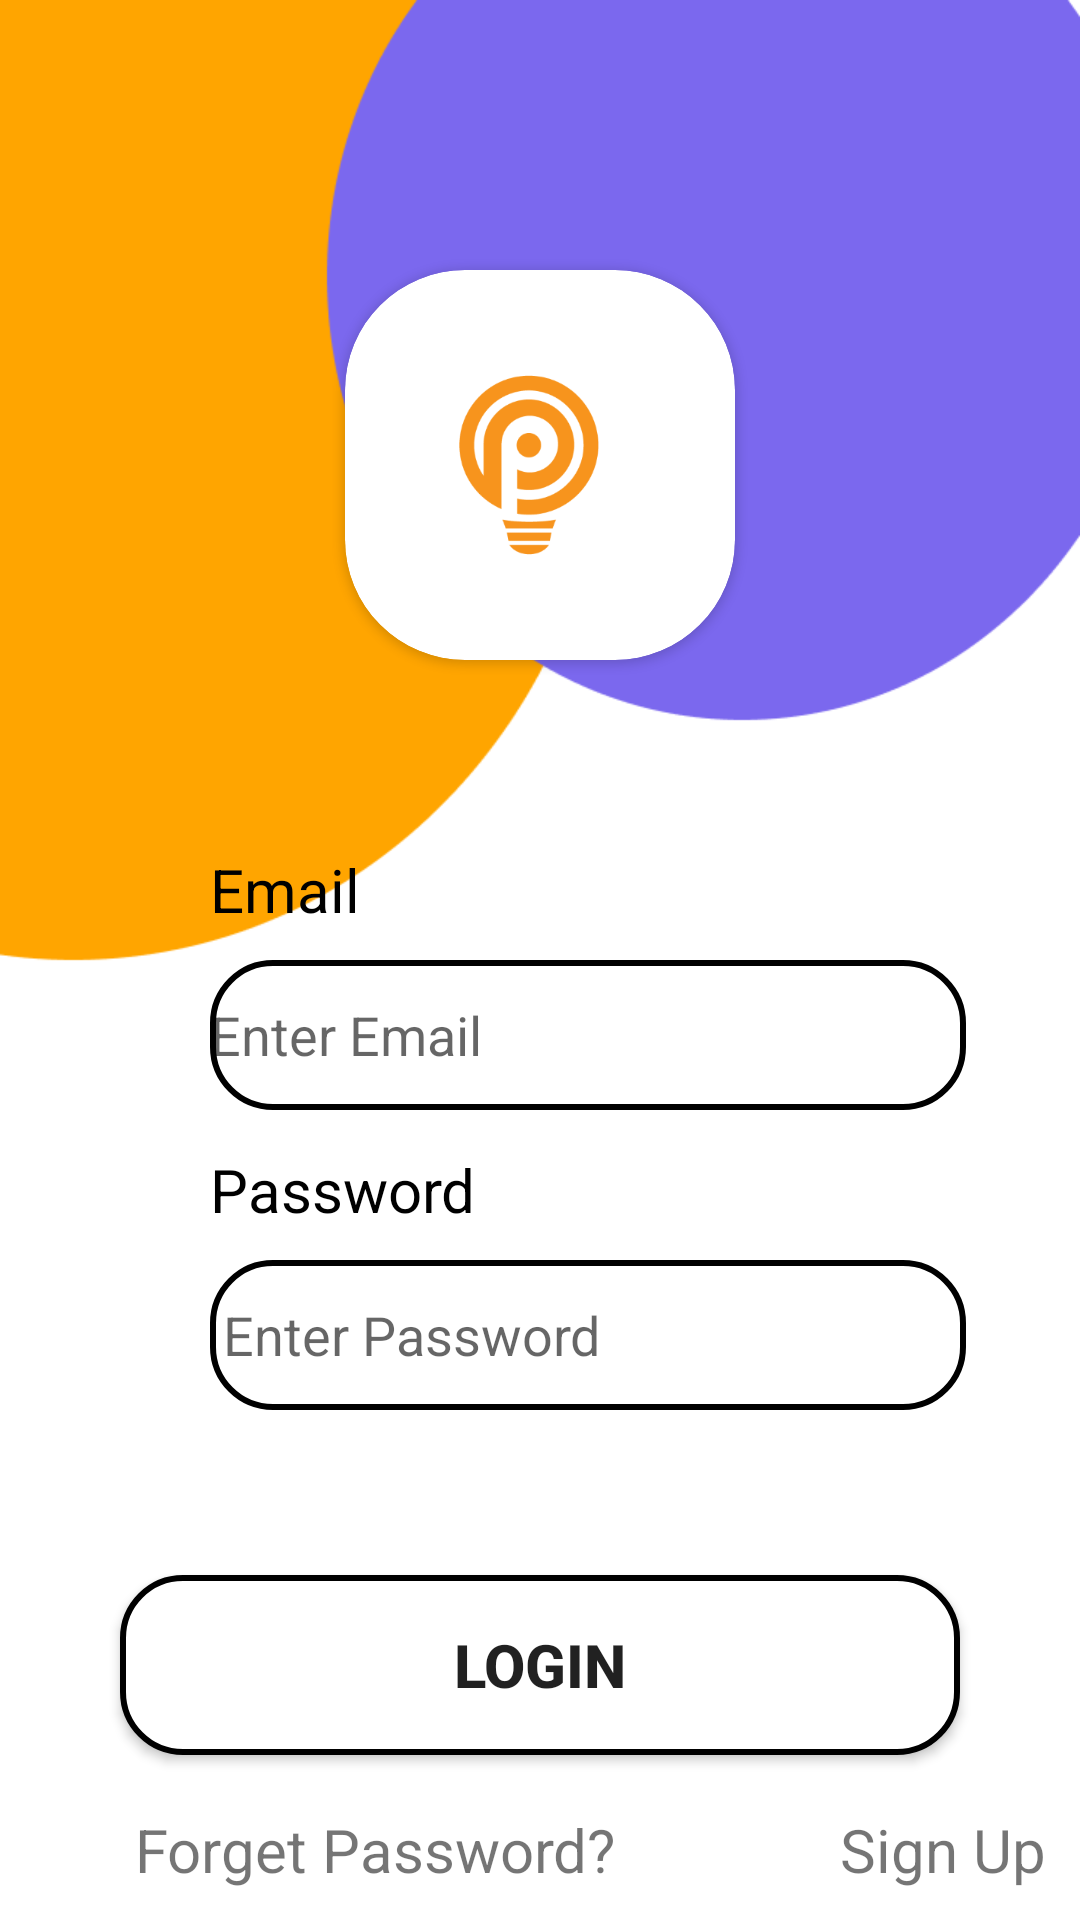

The Android layout XML behind this screen, and the referenced resources:
<!-- AndroidManifest.xml: application theme Theme.PowerShop -->
<!-- res/layout/activity_page_second.xml -->
<?xml version="1.0" encoding="utf-8"?>
<RelativeLayout xmlns:android="http://schemas.android.com/apk/res/android"
    xmlns:app="http://schemas.android.com/apk/res-auto"
    xmlns:tools="http://schemas.android.com/tools"
    android:layout_width="match_parent"
    android:layout_height="match_parent"
    tools:context=".PageSecond">

    <ImageView
        android:layout_width="fill_parent"
        android:layout_height="fill_parent"
        android:background="@drawable/backlog"
        android:scaleType="fitXY" />
    <androidx.cardview.widget.CardView
        android:layout_width="130dp"
        android:layout_height="130dp"
        android:layout_centerHorizontal="true"
        android:layout_marginTop="90dp"
        android:elevation="30dp"
        android:shadowDy="30"
        app:cardCornerRadius="40dp">

        <ImageView
            android:layout_width="wrap_content"
            android:layout_height="match_parent"
            android:layout_centerInParent="true"
            android:src="@drawable/icon" />
    </androidx.cardview.widget.CardView>

    <TextView
        android:layout_width="wrap_content"
        android:layout_height="wrap_content"
        android:layout_alignParentBottom="true"
        android:layout_marginStart="70dp"
        android:layout_marginBottom="330dp"
        android:text="Email"
        android:textColor="@color/black"
        android:textSize="20sp"
        tools:ignore="HardcodedText" />
    <EditText
        android:id="@+id/editTextTextPersonName"
        android:layout_width="wrap_content"
        android:layout_height="50dp"
        android:hint="Enter Email"
        android:ems="12"
        android:inputType="textPersonName"
        android:layout_alignParentBottom="true"
        android:layout_marginBottom="270dp"
        android:layout_marginLeft="70dp"
        android:background="@drawable/custom_input" />

    <TextView
        android:layout_width="wrap_content"
        android:layout_height="wrap_content"
        android:layout_alignParentBottom="true"
        android:layout_marginBottom="230dp"
        android:layout_marginLeft="70dp"
        android:text="Password"
        android:textSize="20sp"
        android:textColor="@color/black"/>
    <EditText
        android:id="@+id/editTextPassword"
        android:layout_width="wrap_content"
        android:layout_height="50dp"
        android:hint=" Enter Password"
        android:ems="12"
        android:inputType="textPassword"
        android:layout_alignParentBottom="true"
        android:layout_marginBottom="170dp"
        android:layout_marginLeft="70dp"
        android:background="@drawable/custom_input"/>

    <Button
        android:id="@+id/button3"
        android:layout_width="280dp"
        android:layout_height="60dp"
        android:layout_alignParentBottom="true"
        android:layout_centerInParent="true"
        android:layout_marginBottom="55dp"
        android:text="Login"
        android:textSize="20sp"
        android:textStyle="bold"
        android:background="@drawable/custom_input"
        tools:ignore="HardcodedText" />
    <TextView
        android:layout_width="wrap_content"
        android:layout_height="wrap_content"
        android:layout_alignParentBottom="true"
        android:layout_marginBottom="10dp"
        android:layout_marginLeft="45dp"
        android:text="Forget Password?"
        android:textSize="20sp"/>
    <TextView
        android:layout_width="wrap_content"
        android:layout_height="wrap_content"
        android:layout_alignParentBottom="true"
        android:layout_marginBottom="10dp"
        android:layout_marginLeft="280dp"
        android:text="Sign Up"
        android:textSize="20sp"/>


</RelativeLayout>
<!-- resources referenced by this layout -->
<resources>
  <!-- drawable backlog: png bitmap (drawable, 11866 bytes) -->
  <!-- drawable custom_input (drawable) -->
  <?xml version="1.0" encoding="utf-8"?>
  <selector xmlns:android="http://schemas.android.com/apk/res/android">
      <item
          android:state_enabled="true"
          android:state_focused="true">
          <shape android:shape="rectangle">
              <solid android:color="@android:color/white"/>
              <corners android:radius="20dp"/>
              <stroke android:color="@color/teal_700"
                  android:width="2dp" />
          </shape>
      </item>
      <item
          android:state_enabled="true">
          <shape android:shape="rectangle">
              <solid android:color="@android:color/white"/>
              <corners android:radius="20dp"/>
              <stroke android:color="@android:color/background_dark"
                  android:width="2dp"/>
          </shape>
      </item>
  </selector>
  <!-- drawable icon: png bitmap (drawable, 21492 bytes) -->
  <style name="Theme.PowerShop" parent="Theme.MaterialComponents.DayNight.DarkActionBar">
          
          <item name="colorPrimary">@color/purple_500</item>
          <item name="colorPrimaryVariant">@color/purple_700</item>
          <item name="colorOnPrimary">@color/white</item>
          
          <item name="colorSecondary">@color/teal_200</item>
          <item name="colorSecondaryVariant">@color/teal_700</item>
          <item name="colorOnSecondary">@color/black</item>
          
          <item name="android:statusBarColor">?attr/colorPrimaryVariant</item>
          
      </style>
  <!-- not gathered from this repository: default colours our renderer supplied (Android Studio template values) -->
  <color name="purple_500">#FF6200EE</color>
  <color name="purple_700">#FF3700B3</color>
  <color name="teal_200">#FF03DAC5</color>
  <color name="teal_700">#FF018786</color>
  <color name="black">#FF000000</color>
  <color name="white">#FFFFFFFF</color>
</resources>
